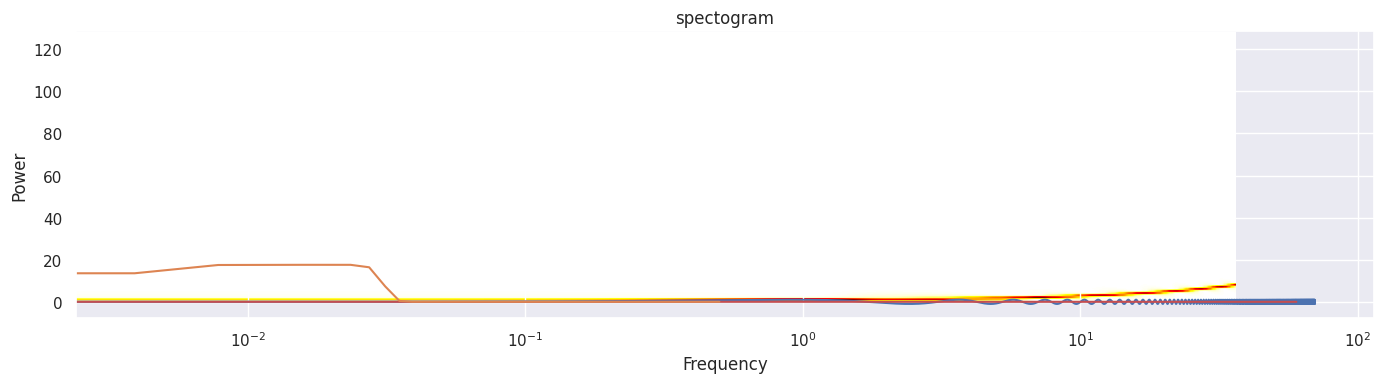

Python code for this plot:
import numpy as np
import matplotlib.pyplot as plt
import scipy
import seaborn as sns

sns.set(style="darkgrid")

# Generate a chirp signal
np.random.seed(0)
Fs = 120
time_step = 1 / Fs
time_vec = np.arange(0, 70, time_step)

sig = np.sin(0.5 * np.pi * time_vec * (1 + 0.1 * time_vec))

plt.figure(figsize=(14, 4))
plt.plot(time_vec, sig)
plt.show()

# Plotting the spectrum
n = len(sig)
k = np.arange(n)
T = n / Fs
freq = k / T
freq = freq[range(n // 2)]
Y = np.fft.fft(sig) / n
Y = Y[range(n // 2)]
plt.plot(freq, abs(Y), "r")
plt.xlabel("FREQ(HZ)")
plt.ylabel("Y(FREQ)")
plt.show()

# Compute and plot the spectogram
from scipy import signal

freqs, times, spectogram = signal.spectrogram(sig)
plt.imshow(spectogram, aspect="auto", cmap="hot_r", origin="lower")
plt.title("spectogram")
plt.xlabel("time window")
plt.ylabel("frequency band")
plt.tight_layout()
plt.show()

# Compute and plot the power spectral density
freqs, psd = signal.welch(sig)
plt.semilogx(freqs, psd)
plt.xlabel("Frequency")
plt.ylabel("Power")
plt.tight_layout()
plt.show()
